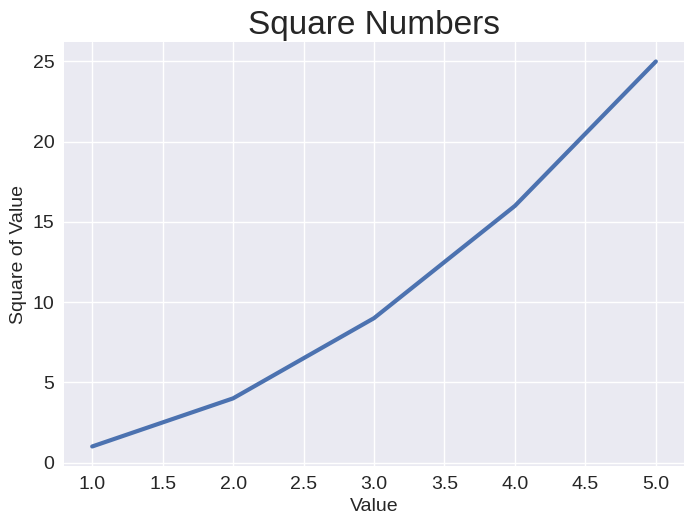

Here is the Python script that generated this plot:
import matplotlib.pyplot as plt

input_values = [1,2,3,4,5]
squares = [1, 4, 9, 16, 25]
plt.style.use('seaborn-v0_8')
fig, ax = plt.subplots()
ax.plot(input_values, squares, linewidth=3)
ax.set_title("Square Numbers", fontsize=24)
ax.set_xlabel("Value", fontsize=14)
ax.set_ylabel("Square of Value", fontsize=14)
ax.tick_params(labelsize=14)
plt.show()